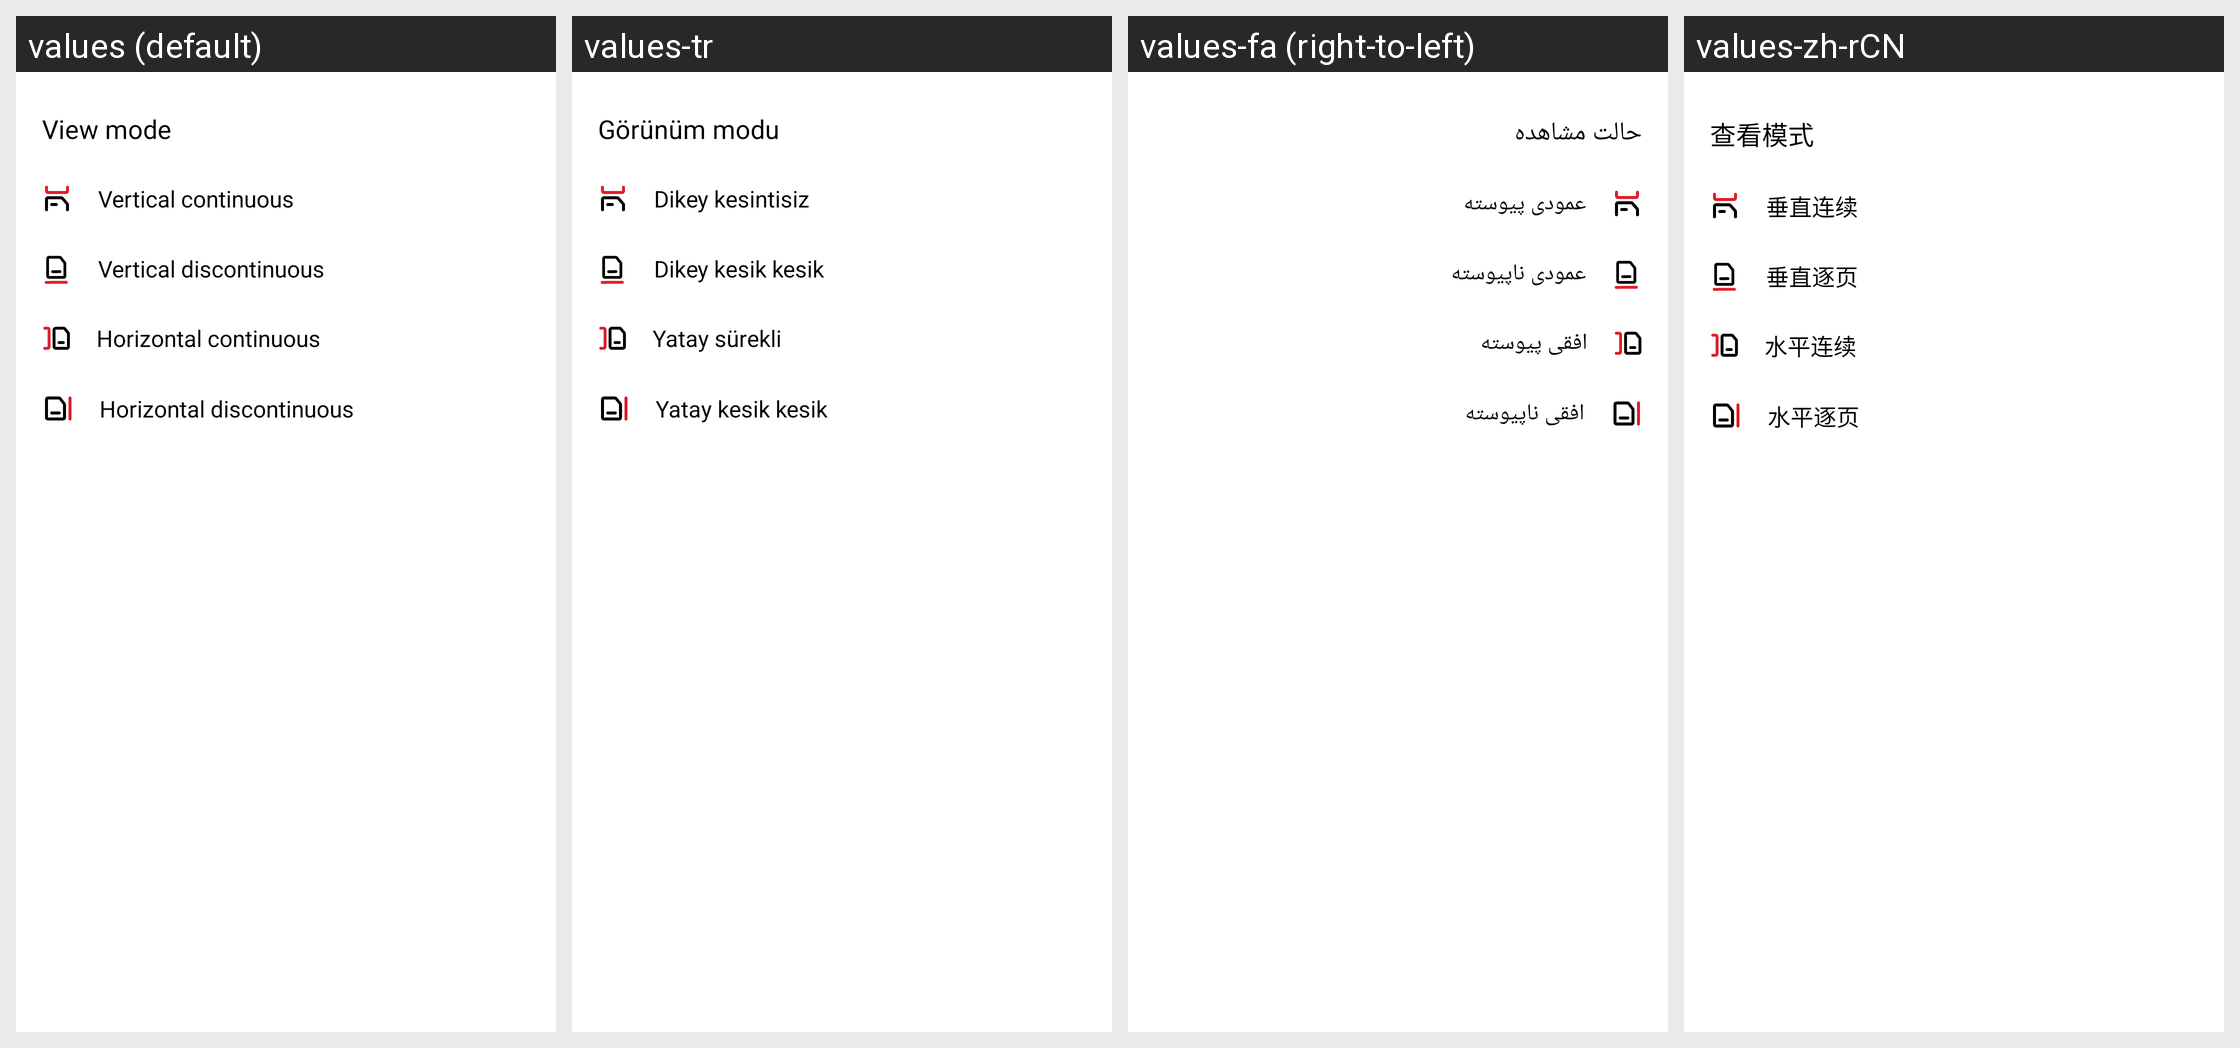

Strings drawn on this Android screen and how each of the app's shown locales translates them:
Android screen res/layout/layout_preview_setting_dialog.xml rendered under 4 locales, left to right: values (default), values-tr, values-fa (right-to-left), values-zh-rCN. Device: Nexus 5 (rendered at 1080×1920; each locale shown at half size, 540×960, under a caption strip naming it); theme AppTheme.
Other locales in the repository, not shown: values-af, values-am, values-ar, values-as, values-az, values-be, values-bg, values-bn, values-bn-rIN, values-bs, values-ca, values-cs, values-da, values-de, values-el, values-en, values-en-rAU, values-en-rGB, values-en-rXC, values-es, values-es-rUS, values-et, values-eu, values-fi, values-fil, values-fr, values-fr-rCA, values-gl, values-gu, values-hi, values-hr, values-hu, values-hy, values-id, values-in, values-in-rID, values-is, values-it, values-iw, values-ja, values-ka, values-kk, values-km, values-kn, values-ko, values-ky, values-lo, values-lt, values-lv, values-mk, values-ml, values-mn, values-mr, values-ms, values-my, values-nb, values-ne, values-nl, values-no, values-or, values-pa, values-pl, values-pt, values-pt-rBR, values-pt-rPT, values-ro, values-ru, values-si, values-sk, values-sl, values-sq, values-sr, values-sv, values-sw, values-ta, values-ta-rIN, values-te, values-th, values-th-rTH, values-tl, values-uk, values-ur, values-uz, values-vi, values-zh, values-zh-rHK, values-zh-rTW, values-zu.
Strings drawn on this screen, with the default value and each locale's value (text and hints the layout hard-codes, and strings that could not be matched under every locale, appear in the picture but are not listed):

arg_res_0x7f13040f
  values: View mode
  values-tr: Görünüm modu
  values-fa: حالت مشاهده
  values-zh-rCN: 查看模式

arg_res_0x7f13040d
  values: Vertical continuous
  values-tr: Dikey kesintisiz
  values-fa: عمودی پیوسته
  values-zh-rCN: 垂直连续

arg_res_0x7f13040e
  values: Vertical discontinuous
  values-tr: Dikey kesik kesik
  values-fa: عمودی ناپیوسته
  values-zh-rCN: 垂直逐页

arg_res_0x7f13039e
  values: Horizontal continuous
  values-tr: Yatay sürekli
  values-fa: افقی پیوسته
  values-zh-rCN: 水平连续

arg_res_0x7f13039f
  values: Horizontal discontinuous
  values-tr: Yatay kesik kesik
  values-fa: افقی ناپیوسته
  values-zh-rCN: 水平逐页
